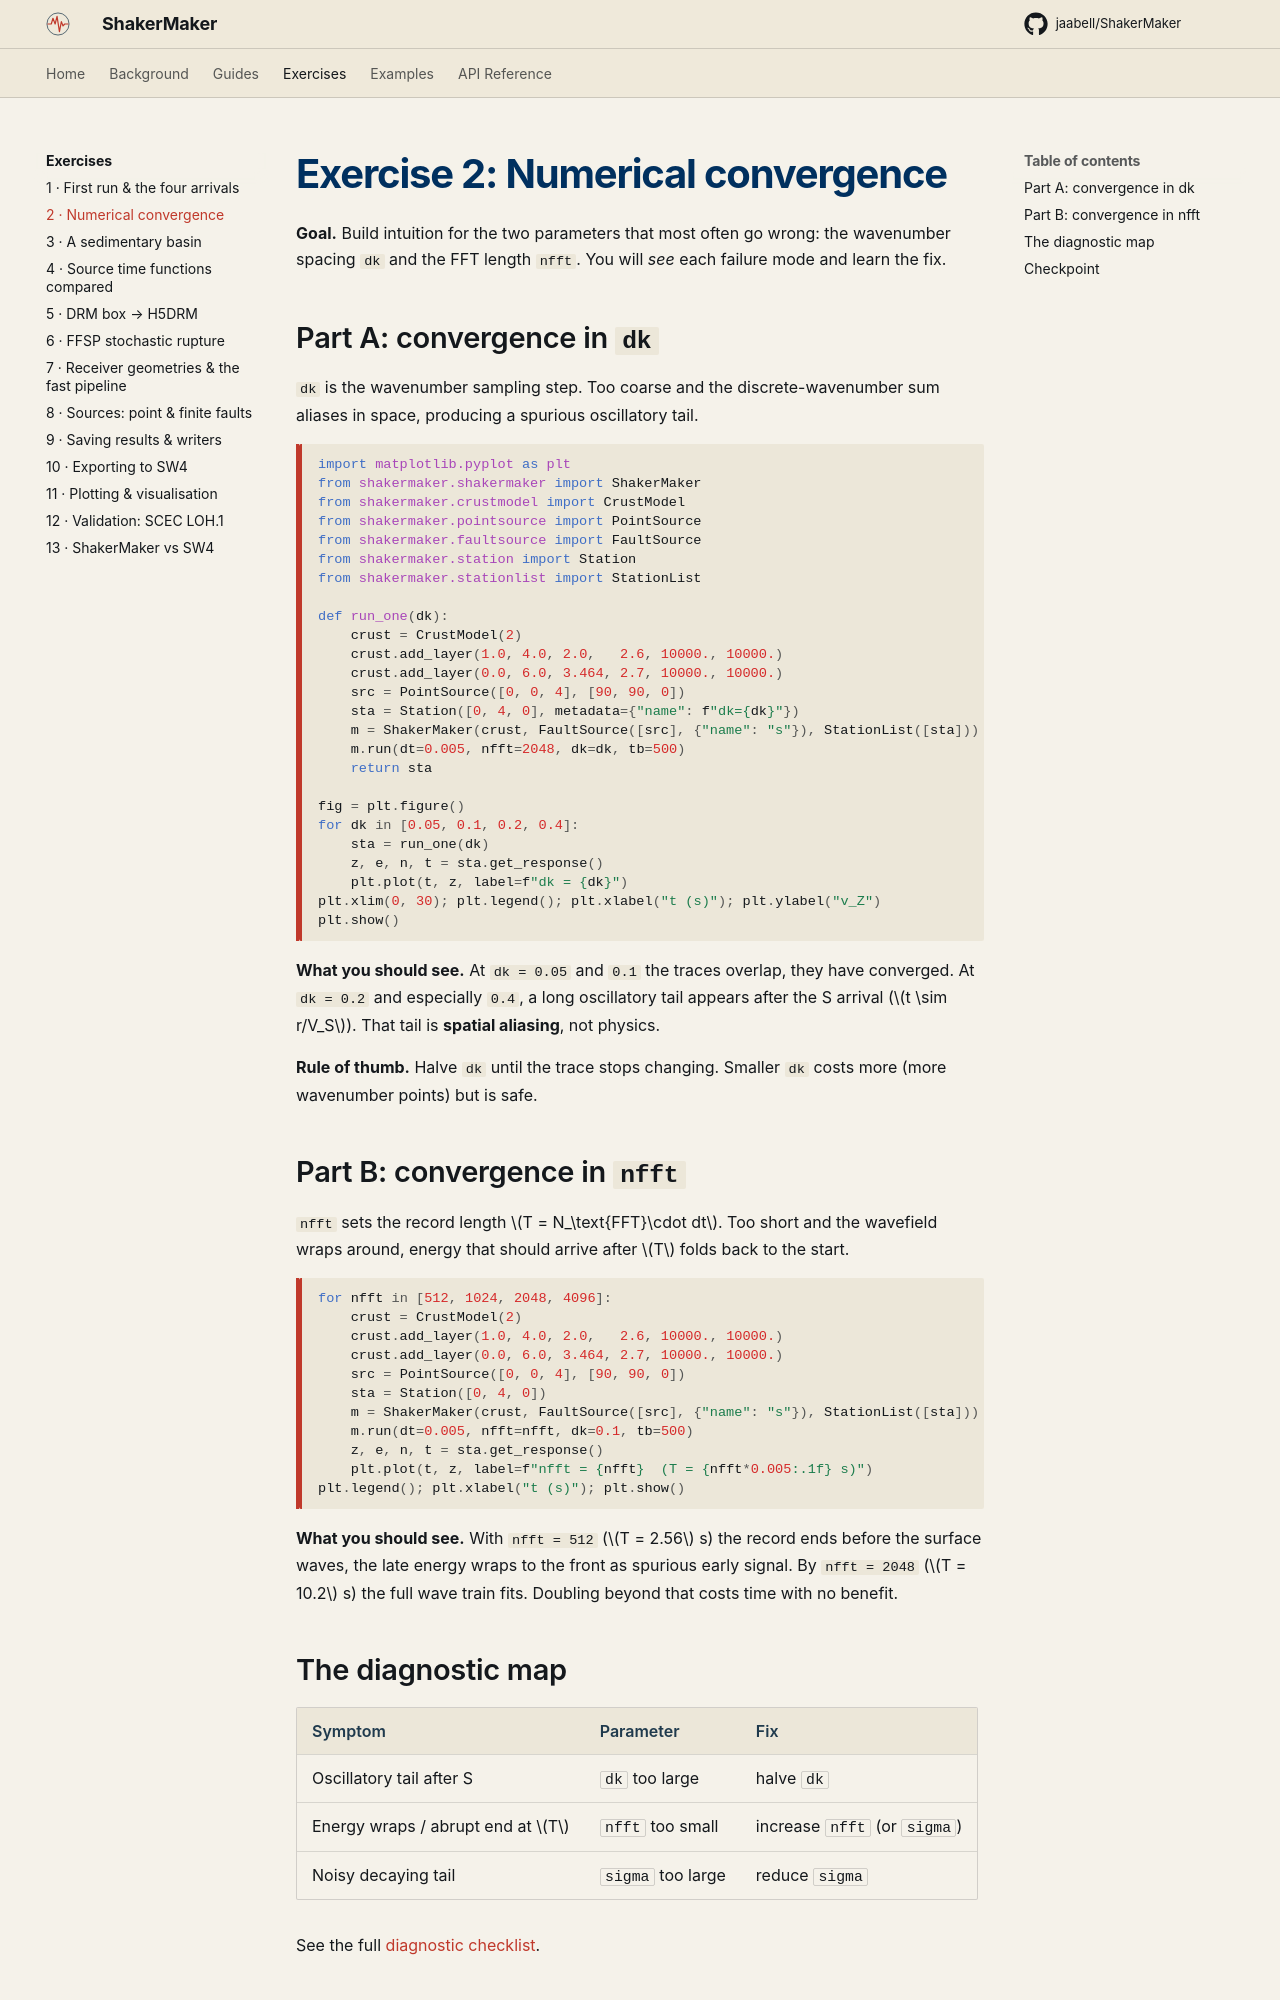

repository: ppalacios92/ShakerMaker · page: exercises/02_convergence/index.html · generator: mkdocs

# Exercise 2: Numerical convergence

**Goal.** Build intuition for the two parameters that most often go wrong:
the wavenumber spacing `dk` and the FFT length `nfft`. You will *see* each
failure mode and learn the fix.

## Part A: convergence in `dk`

`dk` is the wavenumber sampling step. Too coarse and the discrete-wavenumber
sum aliases in space, producing a spurious oscillatory tail.

```python
import matplotlib.pyplot as plt
from shakermaker.shakermaker import ShakerMaker
from shakermaker.crustmodel import CrustModel
from shakermaker.pointsource import PointSource
from shakermaker.faultsource import FaultSource
from shakermaker.station import Station
from shakermaker.stationlist import StationList

def run_one(dk):
    crust = CrustModel(2)
    crust.add_layer(1.0, 4.0, 2.0,   2.6, 10000., 10000.)
    crust.add_layer(0.0, 6.0, 3.464, 2.7, 10000., 10000.)
    src = PointSource([0, 0, 4], [90, 90, 0])
    sta = Station([0, 4, 0], metadata={"name": f"dk={dk}"})
    m = ShakerMaker(crust, FaultSource([src], {"name": "s"}), StationList([sta]))
    m.run(dt=0.005, nfft=2048, dk=dk, tb=500)
    return sta

fig = plt.figure()
for dk in [0.05, 0.1, 0.2, 0.4]:
    sta = run_one(dk)
    z, e, n, t = sta.get_response()
    plt.plot(t, z, label=f"dk = {dk}")
plt.xlim(0, 30); plt.legend(); plt.xlabel("t (s)"); plt.ylabel("v_Z")
plt.show()
```

**What you should see.** At `dk = 0.05` and `0.1` the traces overlap, they
have converged. At `dk = 0.2` and especially `0.4`, a long oscillatory tail
appears after the S arrival ($t \sim r/V_S$). That tail is **spatial
aliasing**, not physics.

**Rule of thumb.** Halve `dk` until the trace stops changing. Smaller `dk`
costs more (more wavenumber points) but is safe.

## Part B: convergence in `nfft`

`nfft` sets the record length $T = N_\text{FFT}\cdot dt$. Too short and the
wavefield wraps around, energy that should arrive after $T$ folds back to
the start.

```python
for nfft in [512, 1024, 2048, 4096]:
    crust = CrustModel(2)
    crust.add_layer(1.0, 4.0, 2.0,   2.6, 10000., 10000.)
    crust.add_layer(0.0, 6.0, 3.464, 2.7, 10000., 10000.)
    src = PointSource([0, 0, 4], [90, 90, 0])
    sta = Station([0, 4, 0])
    m = ShakerMaker(crust, FaultSource([src], {"name": "s"}), StationList([sta]))
    m.run(dt=0.005, nfft=nfft, dk=0.1, tb=500)
    z, e, n, t = sta.get_response()
    plt.plot(t, z, label=f"nfft = {nfft}  (T = {nfft*0.005:.1f} s)")
plt.legend(); plt.xlabel("t (s)"); plt.show()
```

**What you should see.** With `nfft = 512` ($T = 2.56$ s) the record ends
before the surface waves, the late energy wraps to the front as spurious
early signal. By `nfft = 2048` ($T = 10.2$ s) the full wave train fits.
Doubling beyond that costs time with no benefit.
